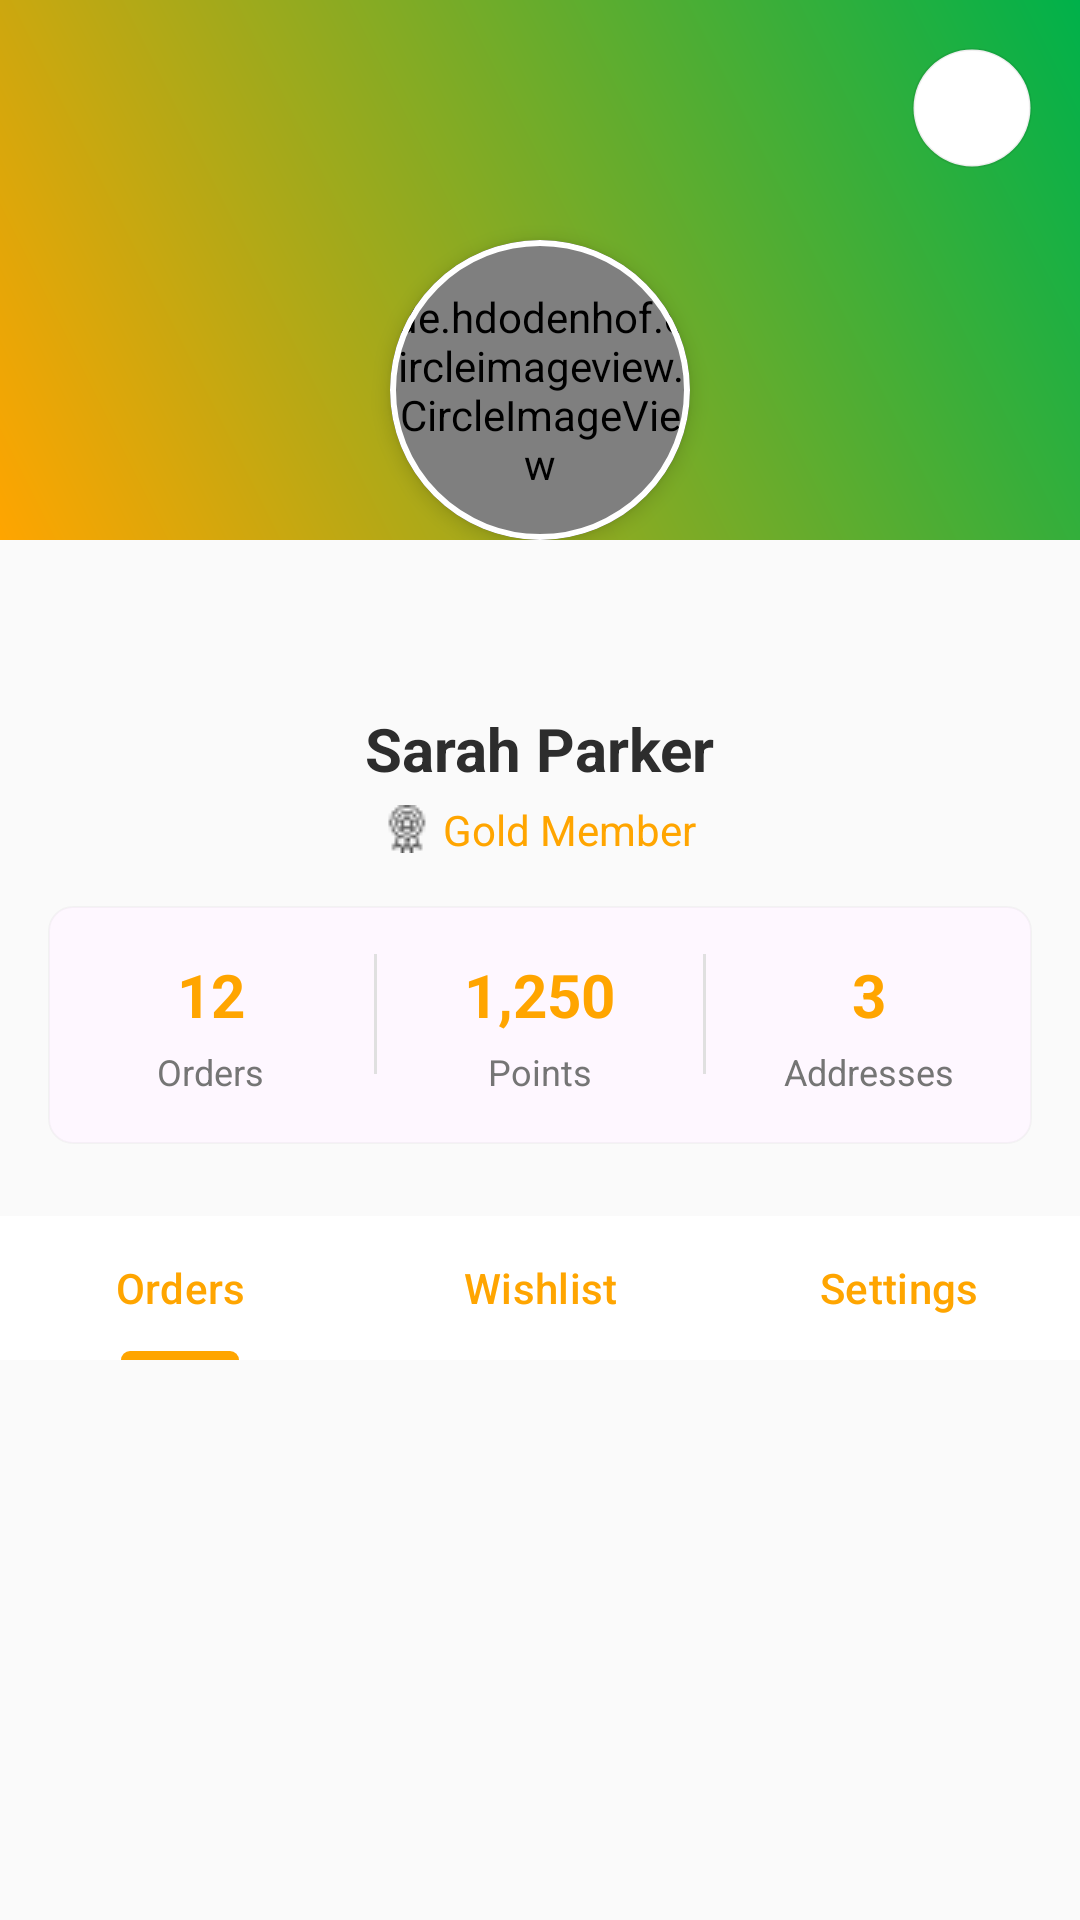

The Android layout XML behind this screen, and the referenced resources:
<!-- AndroidManifest.xml: application theme Theme.Shopfinity -->
<!-- res/layout/fragment_settings.xml -->
<?xml version="1.0" encoding="utf-8"?>
<androidx.core.widget.NestedScrollView
    xmlns:android="http://schemas.android.com/apk/res/android"
    xmlns:app="http://schemas.android.com/apk/res-auto"
    android:layout_width="match_parent"
    android:layout_height="match_parent"
    android:background="#FAFAFA">

    <LinearLayout
        android:layout_width="match_parent"
        android:layout_height="wrap_content"
        android:orientation="vertical">

        
        <RelativeLayout
            android:layout_width="match_parent"
            android:layout_height="180dp"
            android:background="@drawable/gradient_header">

            
            <com.google.android.material.card.MaterialCardView
                android:layout_width="100dp"
                android:layout_height="100dp"
                android:layout_alignParentBottom="true"
                android:layout_centerHorizontal="true"
                app:cardCornerRadius="50dp"
                app:cardElevation="4dp"
                app:strokeColor="@android:color/white"
                app:strokeWidth="2dp">

                <de.hdodenhof.circleimageview.CircleImageView
                    android:id="@+id/profileImage"
                    android:layout_width="match_parent"
                    android:layout_height="match_parent"
                    android:src="@drawable/ic_profile" />
            </com.google.android.material.card.MaterialCardView>

            <ImageButton
                android:id="@+id/editProfileButton"
                android:layout_width="40dp"
                android:layout_height="40dp"
                android:layout_alignParentEnd="true"
                android:layout_margin="16dp"
                android:background="@drawable/circle_background_white"
                android:src="@drawable/ic_edit"
                app:tint="@android:color/black" />
        </RelativeLayout>
        <LinearLayout
            android:layout_width="match_parent"
            android:layout_height="wrap_content"
            android:orientation="vertical"
            android:gravity="center"
            android:layout_marginTop="56dp"
            android:paddingBottom="16dp">

            <TextView
                android:id="@+id/userName"
                android:layout_width="wrap_content"
                android:layout_height="wrap_content"
                android:text="Sarah Parker"
                android:textSize="20sp"
                android:textColor="#2D2D2D"
                android:textStyle="bold"/>

            <TextView
                android:id="@+id/userMembership"
                android:layout_width="wrap_content"
                android:layout_height="wrap_content"
                android:layout_marginTop="4dp"
                android:text="Gold Member"
                android:textSize="14sp"
                android:textColor="#FFA500"
                android:drawablePadding="4dp"
                android:drawableStart="@drawable/ic_premium"/>
        </LinearLayout>
        <LinearLayout
            android:layout_width="match_parent"
            android:layout_height="wrap_content"
            android:orientation="horizontal"
            android:layout_marginHorizontal="16dp"
            android:layout_marginBottom="24dp"
            android:background="@drawable/bg_stats_container"
            android:paddingVertical="16dp">

            
            <LinearLayout
                android:layout_width="0dp"
                android:layout_height="wrap_content"
                android:layout_weight="1"
                android:gravity="center"
                android:orientation="vertical">

                <TextView
                    android:id="@+id/ordersCount"
                    android:layout_width="wrap_content"
                    android:layout_height="wrap_content"
                    android:text="12"
                    android:textSize="20sp"
                    android:textColor="#FFA500"
                    android:textStyle="bold"/>

                <TextView
                    android:layout_width="wrap_content"
                    android:layout_height="wrap_content"
                    android:layout_marginTop="4dp"
                    android:text="Orders"
                    android:textSize="12sp"
                    android:textColor="#757575"/>
            </LinearLayout>
            
            <View
                android:layout_width="1dp"
                android:layout_height="40dp"
                android:background="#E0E0E0"/>

            
            <LinearLayout
                android:layout_width="0dp"
                android:layout_height="wrap_content"
                android:layout_weight="1"
                android:gravity="center"
                android:orientation="vertical">

                <TextView
                    android:id="@+id/loyaltyPoints"
                    android:layout_width="wrap_content"
                    android:layout_height="wrap_content"
                    android:text="1,250"
                    android:textSize="20sp"
                    android:textColor="#FFA500"
                    android:textStyle="bold"/>

                <TextView
                    android:layout_width="wrap_content"
                    android:layout_height="wrap_content"
                    android:layout_marginTop="4dp"
                    android:text="Points"
                    android:textSize="12sp"
                    android:textColor="#757575"/>
            </LinearLayout>

            
            <View
                android:layout_width="1dp"
                android:layout_height="40dp"
                android:background="#E0E0E0"/>

            
            <LinearLayout
                android:layout_width="0dp"
                android:layout_height="wrap_content"
                android:layout_weight="1"
                android:gravity="center"
                android:orientation="vertical">

                <TextView
                    android:id="@+id/savedAddresses"
                    android:layout_width="wrap_content"
                    android:layout_height="wrap_content"
                    android:text="3"
                    android:textSize="20sp"
                    android:textColor="#FFA500"
                    android:textStyle="bold"/>

                <TextView
                    android:layout_width="wrap_content"
                    android:layout_height="wrap_content"
                    android:layout_marginTop="4dp"
                    android:text="Addresses"
                    android:textSize="12sp"
                    android:textColor="#757575"/>
            </LinearLayout>
        </LinearLayout>
        <com.google.android.material.tabs.TabLayout
            android:id="@+id/tabLayout"
            android:layout_width="match_parent"
            android:layout_height="48dp"
            android:background="@android:color/white"
            app:tabIndicatorColor="#FFA500"
            app:tabIndicatorHeight="3dp"
            app:tabSelectedTextColor="#FFA500"
            app:tabTextColor="#FFA500">

            <com.google.android.material.tabs.TabItem
                android:layout_width="wrap_content"
                android:layout_height="wrap_content"
                android:text="Orders"/>

            <com.google.android.material.tabs.TabItem
                android:layout_width="wrap_content"
                android:layout_height="wrap_content"
                android:text="Wishlist"/>

            <com.google.android.material.tabs.TabItem
                android:layout_width="wrap_content"
                android:layout_height="wrap_content"
                android:text="Settings"/>
        </com.google.android.material.tabs.TabLayout>

        
        <androidx.viewpager2.widget.ViewPager2
            android:id="@+id/viewPager"
            android:layout_width="match_parent"
            android:layout_height="400dp"
            android:layout_marginTop="4dp"/>
    </LinearLayout>
</androidx.core.widget.NestedScrollView>
<!-- resources referenced by this layout -->
<resources>
  <!-- drawable bg_stats_container (drawable) -->
  <shape xmlns:android="http://schemas.android.com/apk/res/android">
      <solid android:color="?attr/colorSurface"/>
      <corners android:radius="8dp"/>
      <stroke
          android:width="0.5dp"
          android:color="#08000000"/>
  </shape>
  <!-- drawable circle_background_white (drawable) -->
  <?xml version="1.0" encoding="utf-8"?>
  <shape xmlns:android="http://schemas.android.com/apk/res/android"
      android:shape="oval">
  
      <solid android:color="@android:color/white"/>
  
      <stroke
          android:width="1dp"
          android:color="#11000000"/> 
  
      <size
          android:width="32dp"
          android:height="32dp"/>
  </shape>
  <!-- drawable gradient_header (drawable) -->
  <shape xmlns:android="http://schemas.android.com/apk/res/android">
      <gradient
          android:angle="45"
          android:startColor="#FFA500"
          android:endColor="#00B14A"/>
  </shape>
  <!-- drawable ic_premium: png bitmap (drawable, 481 bytes) -->
  <style name="Theme.Shopfinity" parent="Base.Theme.Shopfinity" />
  <style name="Base.Theme.Shopfinity" parent="Theme.Material3.DayNight.NoActionBar">
          
          
      </style>
</resources>
